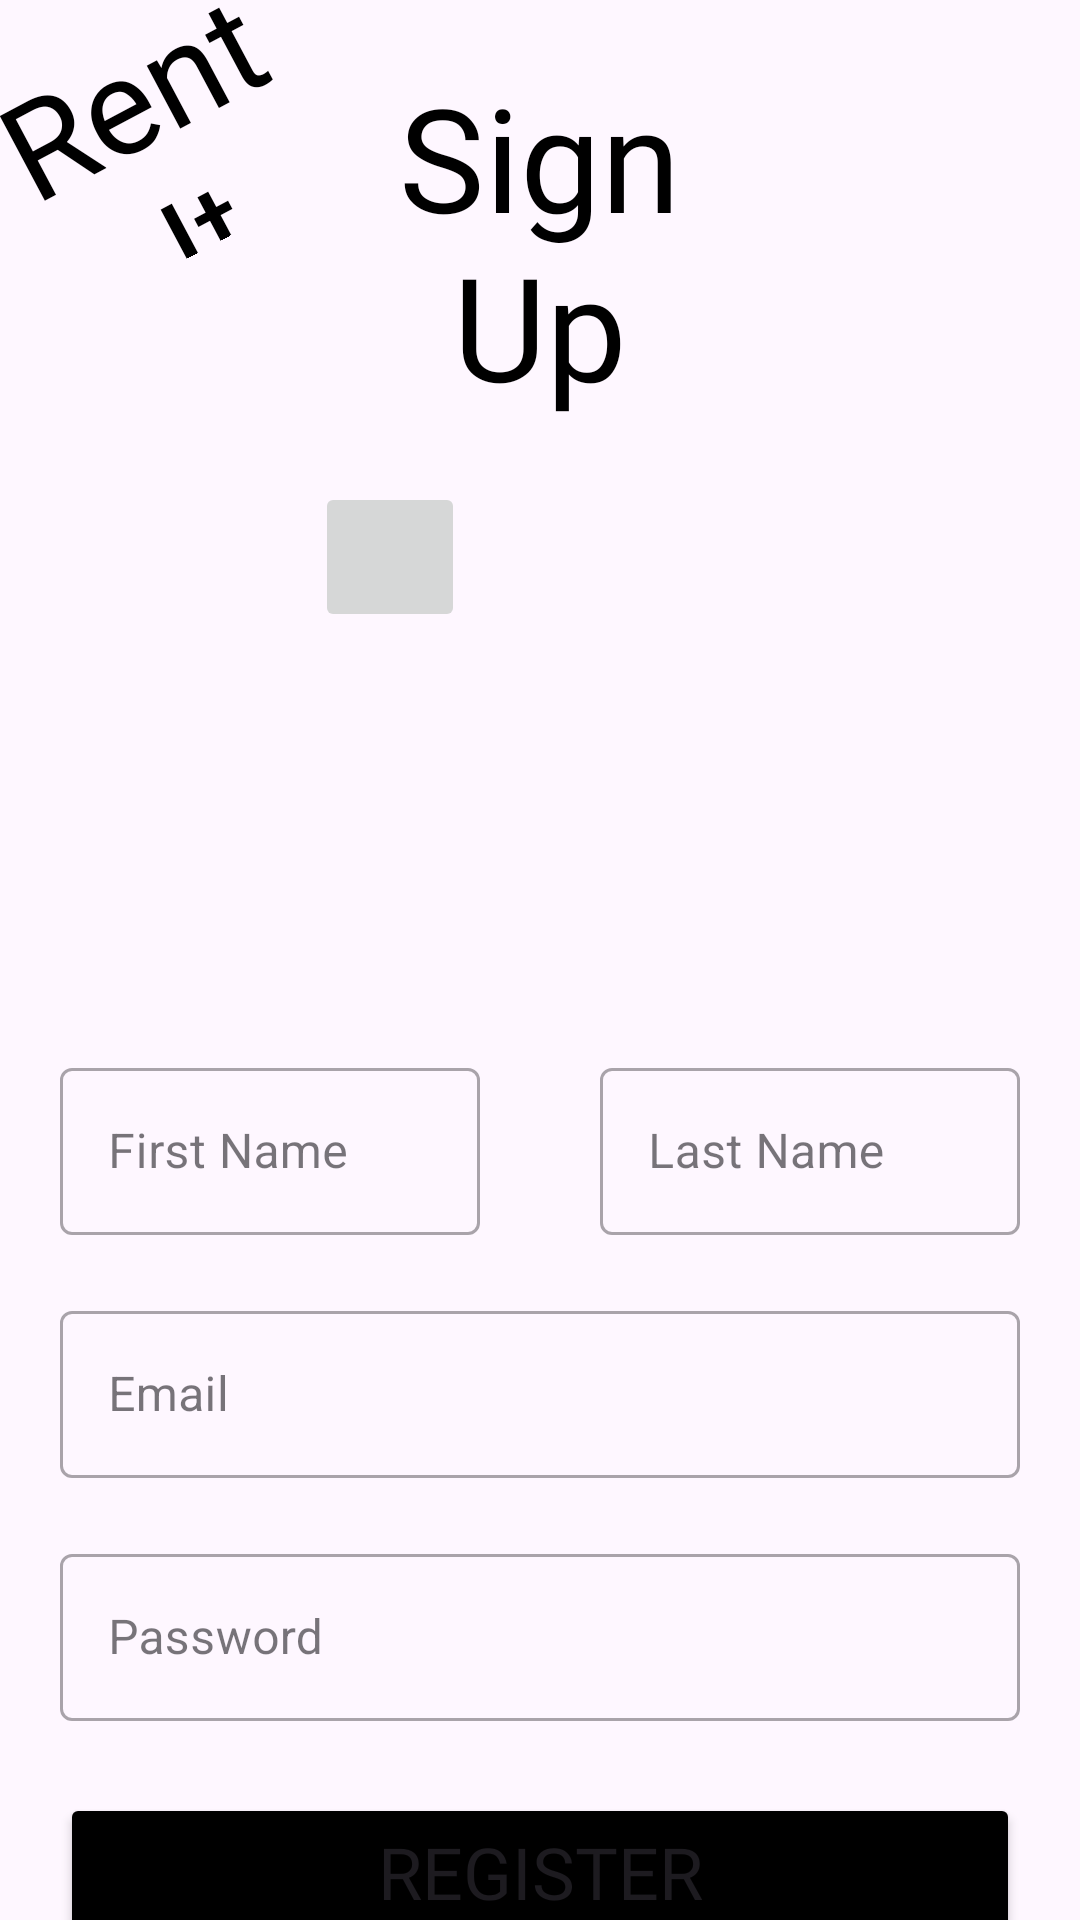

Android layout source for this screen:
<!-- AndroidManifest.xml: application theme Theme.RentIt -->
<!-- res/layout/fragment_signup.xml -->
<?xml version="1.0" encoding="utf-8"?>
<androidx.constraintlayout.widget.ConstraintLayout xmlns:android="http://schemas.android.com/apk/res/android"
    xmlns:app="http://schemas.android.com/apk/res-auto"
    xmlns:tools="http://schemas.android.com/tools"
    android:layout_width="match_parent"
    android:layout_height="match_parent"
    tools:context="com.idz.rentit.fragments.SignUpFragment">

    <TextView
        android:id="@+id/sign_up_fragment_headline"
        android:layout_width="0dp"
        android:layout_height="wrap_content"
        android:layout_marginStart="100dp"
        android:layout_marginTop="20dp"
        android:layout_marginEnd="100dp"
        android:gravity="center"
        android:text="Sign Up"
        android:fontFamily="@font/grand_hotel"
        android:textColor="@color/black"
        android:textSize="48sp"
        app:layout_constraintEnd_toEndOf="parent"
        app:layout_constraintStart_toStartOf="parent"
        app:layout_constraintTop_toTopOf="parent" />

    <TextView
        android:id="@+id/sign_up_fragment_headline2"
        android:layout_width="100dp"
        android:layout_height="87dp"
        android:fontFamily="@font/grand_hotel"
        android:gravity="center"
        android:rotation="-28"
        android:text="RentIt"
        android:textColor="@color/black"
        android:textSize="45sp"
        app:layout_constraintBottom_toTopOf="@+id/sign_up_fragment_img"
        app:layout_constraintEnd_toEndOf="@+id/sign_up_fragment_headline"
        app:layout_constraintHorizontal_bias="0.0"
        app:layout_constraintStart_toStartOf="parent"
        app:layout_constraintTop_toTopOf="parent"
        app:layout_constraintVertical_bias="0.0" />

    <ImageView
        android:id="@+id/sign_up_fragment_img"
        android:layout_width="150dp"
        android:layout_height="150dp"
        android:layout_marginTop="20dp"
        android:scaleType="fitCenter"
        android:src="@drawable/blank_profile_picture"
        app:layout_constraintEnd_toEndOf="parent"
        app:layout_constraintStart_toStartOf="parent"
        app:layout_constraintTop_toBottomOf="@+id/sign_up_fragment_headline" />

    <ImageButton
        android:id="@+id/cameraButton"
        android:layout_width="50dp"
        android:layout_height="50dp"
        android:src="@drawable/camera_image"
        app:layout_constraintStart_toStartOf="@+id/sign_up_fragment_img"
        app:layout_constraintTop_toTopOf="@+id/sign_up_fragment_img" />

    <com.google.android.material.textfield.TextInputLayout
        android:id="@+id/sign_up_fragment_first_name_input_layout"
        style="@style/Widget.MaterialComponents.TextInputLayout.OutlinedBox"
        android:layout_width="0dp"
        android:layout_height="wrap_content"
        android:layout_marginStart="20dp"
        android:layout_marginTop="40dp"
        android:layout_marginEnd="20dp"
        app:layout_constraintEnd_toStartOf="@+id/sign_up_fragment_last_name_input_layout"
        app:layout_constraintHorizontal_bias="0.5"
        app:layout_constraintStart_toStartOf="parent"
        app:layout_constraintTop_toBottomOf="@+id/sign_up_fragment_img">

        <com.google.android.material.textfield.TextInputEditText
            android:id="@+id/sign_up_fragment_first_name_input_et"
            android:layout_width="match_parent"
            android:layout_height="wrap_content"
            android:maxLines="1"
            android:inputType="textPersonName"
            android:hint="First Name"
            />
    </com.google.android.material.textfield.TextInputLayout>

    <com.google.android.material.textfield.TextInputLayout
        android:id="@+id/sign_up_fragment_last_name_input_layout"
        style="@style/Widget.MaterialComponents.TextInputLayout.OutlinedBox"
        android:layout_width="0dp"
        android:layout_height="wrap_content"
        android:layout_marginStart="20dp"
        android:layout_marginEnd="20dp"
        app:layout_constraintEnd_toEndOf="parent"
        app:layout_constraintHorizontal_bias="0.5"
        app:layout_constraintStart_toEndOf="@+id/sign_up_fragment_first_name_input_layout"
        app:layout_constraintTop_toTopOf="@+id/sign_up_fragment_first_name_input_layout">

        <com.google.android.material.textfield.TextInputEditText
            android:id="@+id/sign_up_fragment_last_name_input_et"
            android:layout_width="match_parent"
            android:layout_height="wrap_content"
            android:maxLines="1"
            android:inputType="textPersonName"
            android:hint="Last Name"
            />
    </com.google.android.material.textfield.TextInputLayout>

    <com.google.android.material.textfield.TextInputLayout
        android:id="@+id/sign_up_fragment_email_input_layout"
        style="@style/Widget.MaterialComponents.TextInputLayout.OutlinedBox"
        android:layout_width="0dp"
        android:layout_height="wrap_content"
        android:layout_marginStart="20dp"
        android:layout_marginTop="20dp"
        android:layout_marginEnd="20dp"
        app:layout_constraintEnd_toEndOf="parent"
        app:layout_constraintStart_toStartOf="parent"
        app:layout_constraintTop_toBottomOf="@+id/sign_up_fragment_first_name_input_layout">

        <com.google.android.material.textfield.TextInputEditText
            android:id="@+id/sign_up_fragment_email_input_et"
            android:layout_width="match_parent"
            android:layout_height="wrap_content"
            android:maxLines="1"
            android:inputType="textEmailAddress"
            android:hint="Email"
            />
    </com.google.android.material.textfield.TextInputLayout>

    <com.google.android.material.textfield.TextInputLayout
        android:id="@+id/sign_up_fragment_password_input_layout"
        style="@style/Widget.MaterialComponents.TextInputLayout.OutlinedBox"
        android:layout_width="0dp"
        android:layout_height="wrap_content"
        android:layout_marginStart="20dp"
        android:layout_marginTop="20dp"
        android:layout_marginEnd="20dp"
        app:layout_constraintEnd_toEndOf="parent"
        app:layout_constraintStart_toStartOf="parent"
        app:layout_constraintTop_toBottomOf="@+id/sign_up_fragment_email_input_layout">

        <com.google.android.material.textfield.TextInputEditText
            android:id="@+id/sign_up_fragment_password_input_et"
            android:layout_width="match_parent"
            android:layout_height="wrap_content"
            android:maxLines="1"
            android:inputType="textPassword"
            android:hint="Password"
            />
    </com.google.android.material.textfield.TextInputLayout>

    <Button
        android:id="@+id/sign_up_fragment_register_btn"
        android:layout_width="0dp"
        android:layout_height="wrap_content"
        android:layout_marginStart="20dp"
        android:layout_marginTop="24dp"
        android:layout_marginEnd="20dp"
        android:backgroundTint="@color/black"
        android:text="Register"
        android:fontFamily="@font/grand_hotel"
        android:textSize="24sp"
        app:layout_constraintEnd_toEndOf="parent"
        app:layout_constraintStart_toStartOf="parent"
        app:layout_constraintTop_toBottomOf="@+id/sign_up_fragment_password_input_layout" />

</androidx.constraintlayout.widget.ConstraintLayout>
<!-- resources referenced by this layout -->
<resources>
  <color name="black">#FF000000</color>
  <style name="Theme.RentIt" parent="Base.Theme.RentIt" />
  <style name="Base.Theme.RentIt" parent="Theme.Material3.DayNight">
          
          <item name="windowActionBar">false</item>
          <item name="windowNoTitle">true</item>
      </style>
</resources>
